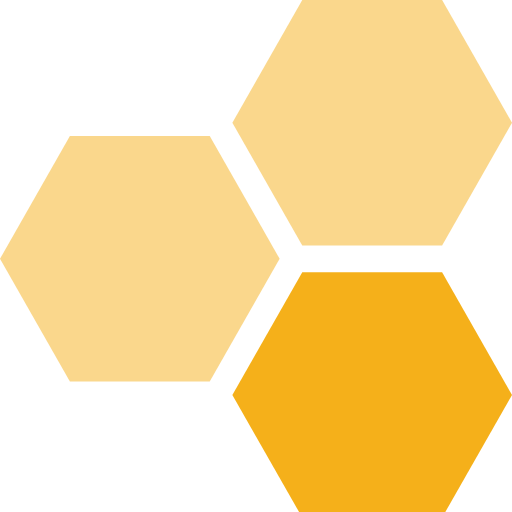
t = 0.00 s
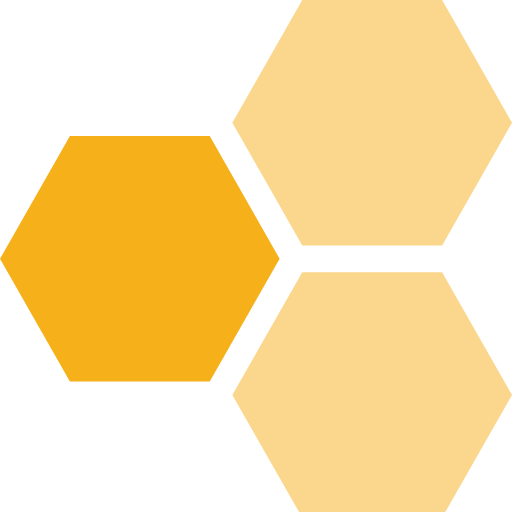
t = 0.36 s
t = 0.72 s: frame unchanged from t = 0.36 s, image omitted
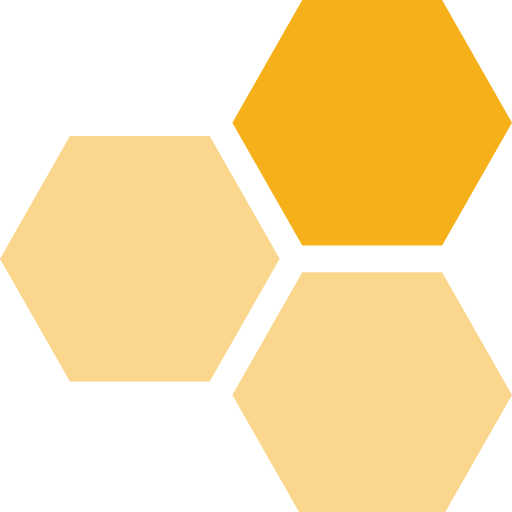
t = 1.08 s
t = 1.44 s: frame unchanged from t = 1.08 s, image omitted
t = 1.80 s: frame unchanged from t = 0.00 s, image omitted

The animated SVG that drew these frames (rendered in a browser with its animation timeline set to each time). Animation: 3 SMIL elements (animate=3); one cycle of 1.80 s.

<svg xmlns="http://www.w3.org/2000/svg" width="512" height="512" viewBox="0 0 512 512">
  <polygon points="209.72 381.51 279.63 258.82 209.72 136.12 69.9 136.12 0 258.82 69.9 381.51 209.72 381.51" fill="#f5b01a" fill-opacity="0.5">
    <animate attributeName="fill-opacity" values="0.5;1;1;0.5;0.5;0.5" dur="1.8s" />
  </polygon>
  <polygon points="442.1 245.39 512 122.69 442.1 0 302.28 0 232.37 122.69 302.28 245.39 442.1 245.39" fill="#f5b01a" fill-opacity="0.5">
    <animate attributeName="fill-opacity" values="0.5;0.5;0.5;1;1;0.5" dur="1.8s" />
  </polygon>
  <polygon points="442.1 517.64 512 394.95 442.1 272.25 302.28 272.25 232.37 394.95 302.28 517.64 442.1 517.64" fill="#f5b01a" fill-opacity="1">
    <animate attributeName="fill-opacity" values="1;0.5;0.5;0.5;0.5;1" dur="1.8s" />
  </polygon>
</svg>
